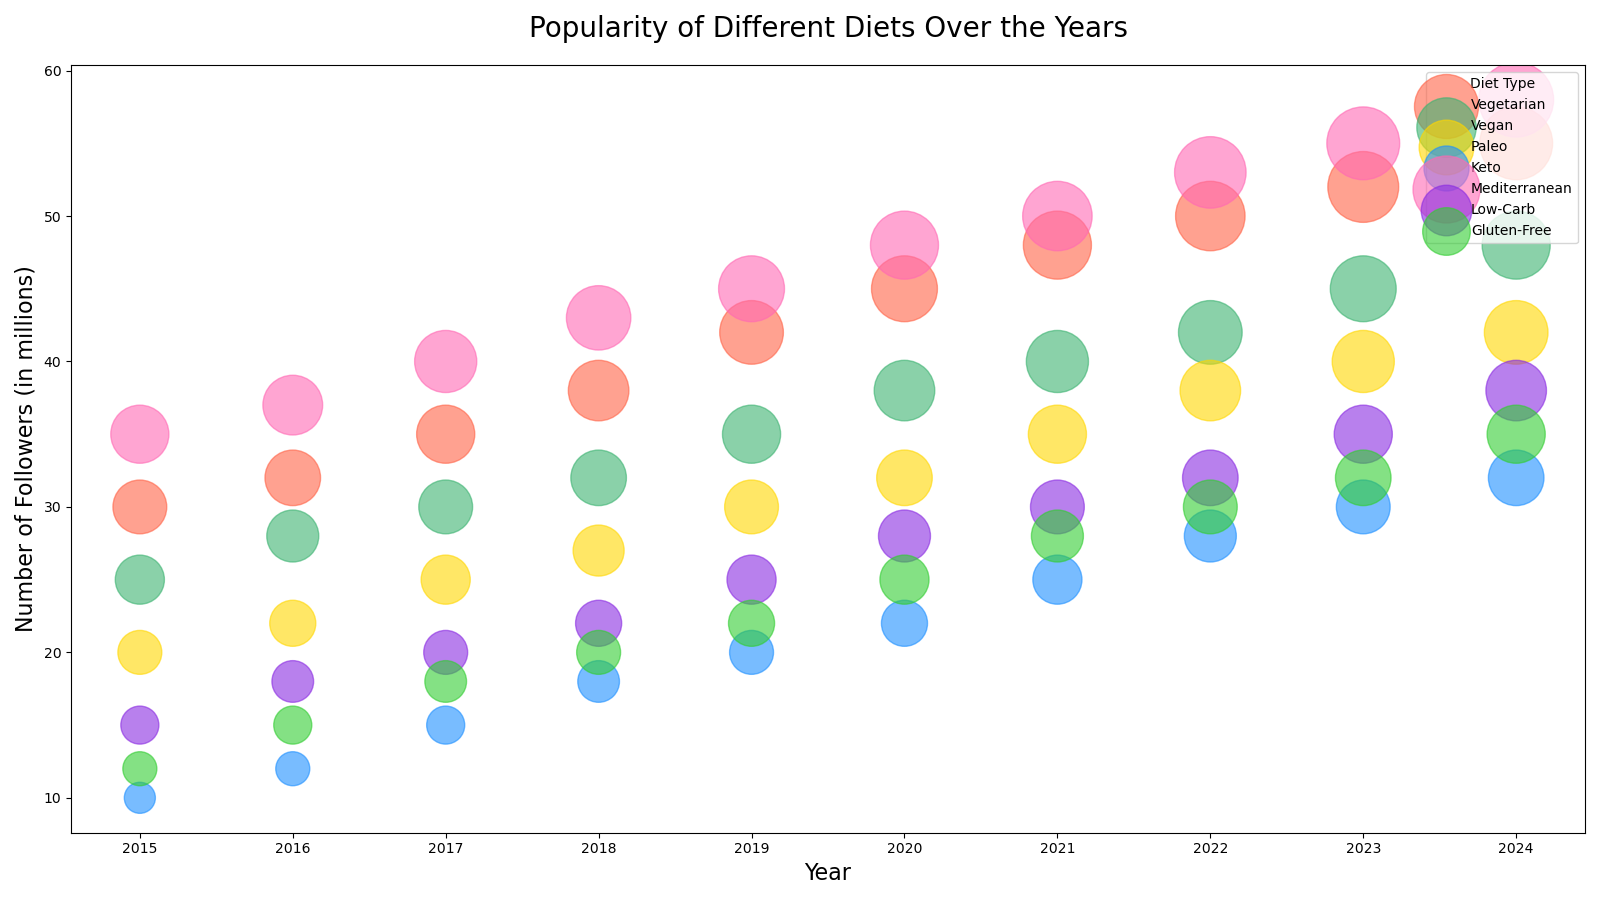

Data behind this chart, as committed beside it:
Year, Vegetarian, Vegan, Paleo, Keto, Mediterranean, Low-Carb, Gluten-Free
2015, 30, 25, 20, 10, 35, 15, 12
2016, 32, 28, 22, 12, 37, 18, 15
2017, 35, 30, 25, 15, 40, 20, 18
2018, 38, 32, 27, 18, 43, 22, 20
2019, 42, 35, 30, 20, 45, 25, 22
2020, 45, 38, 32, 22, 48, 28, 25
2021, 48, 40, 35, 25, 50, 30, 28
2022, 50, 42, 38, 28, 53, 32, 30
2023, 52, 45, 40, 30, 55, 35, 32
2024, 55, 48, 42, 32, 58, 38, 35
